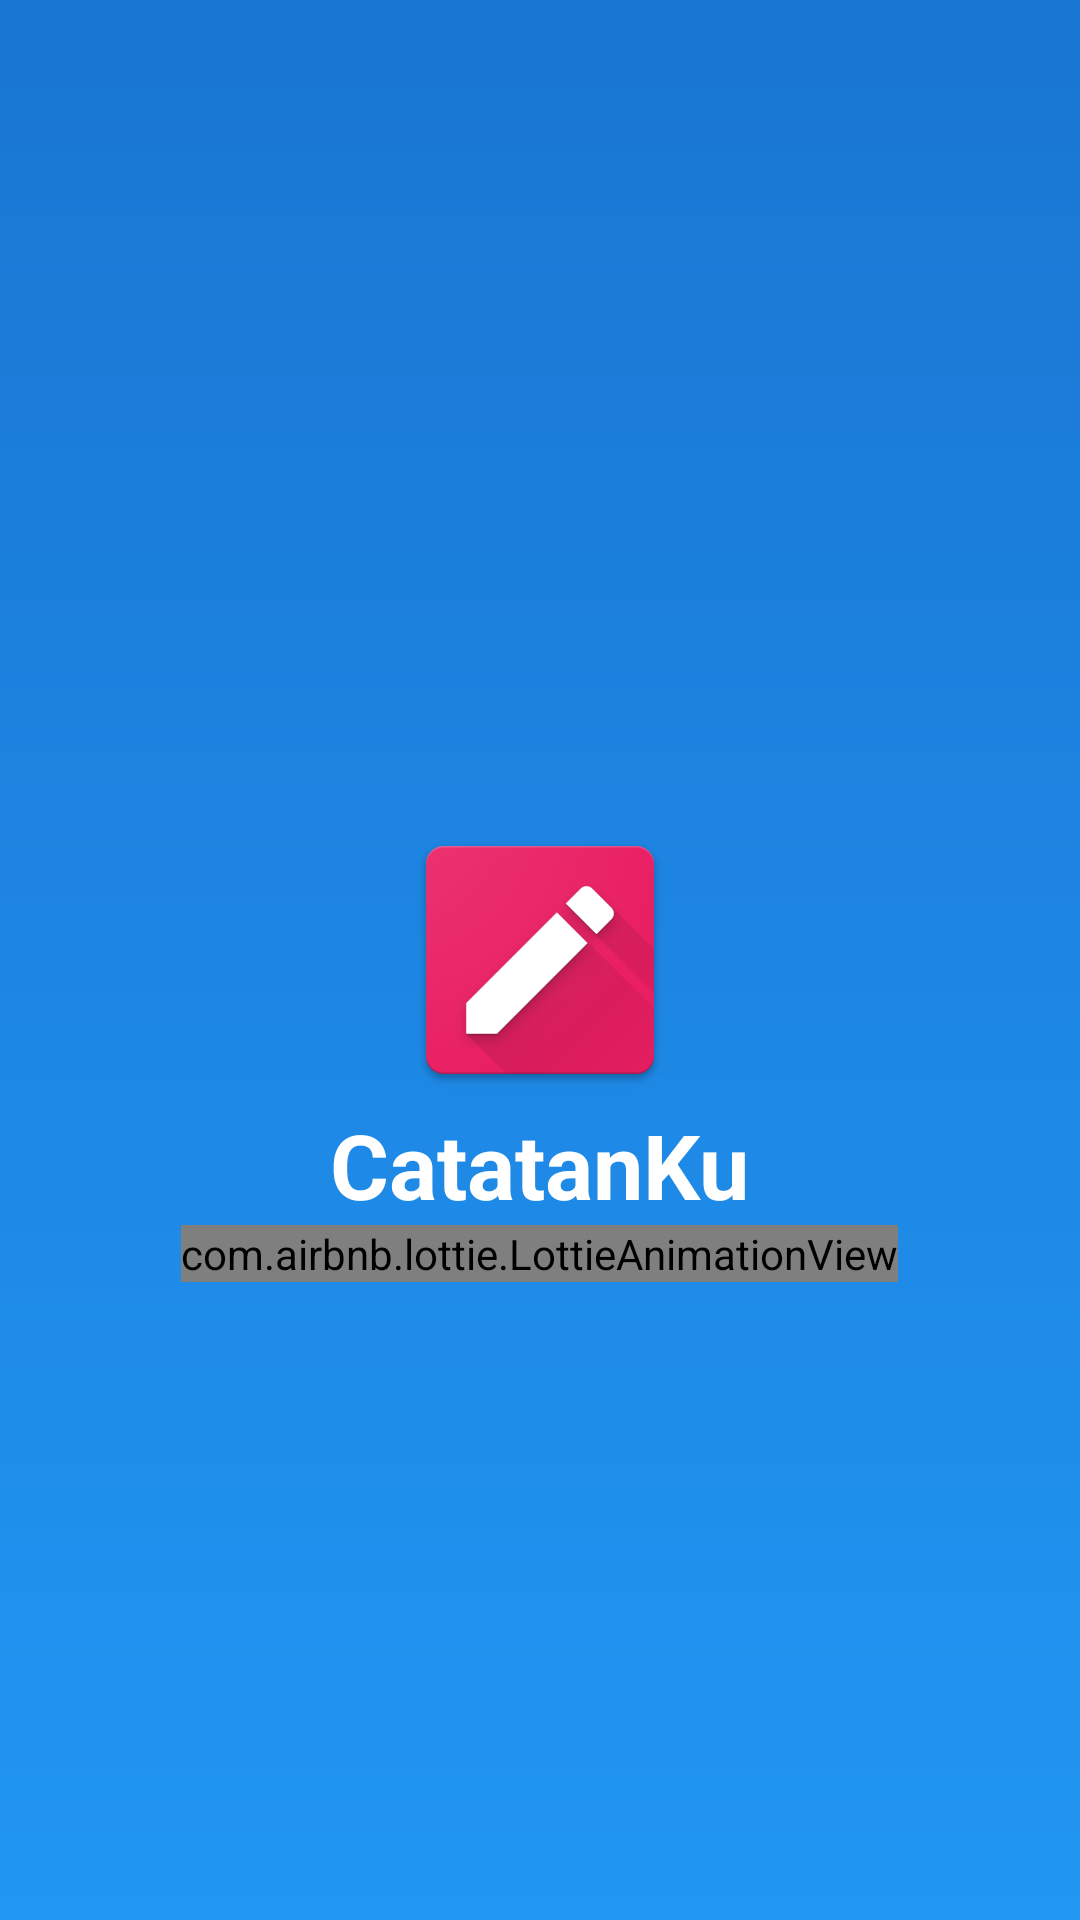

Produce the Android XML layout that renders to this screen, including the resource entries it uses.
<!-- AndroidManifest.xml: activity theme AppTheme.NoActionBar -->
<!-- res/layout/activity_splash.xml -->
<?xml version="1.0" encoding="utf-8"?>
<RelativeLayout xmlns:android="http://schemas.android.com/apk/res/android"
  xmlns:app="http://schemas.android.com/apk/res-auto"
  xmlns:tools="http://schemas.android.com/tools"
  android:layout_width="match_parent"
  android:layout_height="match_parent"
  android:background="@drawable/splash_background_gradient"
  tools:context="io.github.hyuwah.catatanku.SplashActivity">

    <ImageView
      android:id="@+id/splash_image"
      android:layout_width="96dp"
      android:layout_height="96dp"
      android:layout_centerInParent="true"
      android:src="@drawable/ic_launcher_accent_hi_res"
      />

    <TextView
      android:id="@+id/splash_text"
      android:textStyle="bold"
      android:layout_width="wrap_content"
      android:layout_height="wrap_content"
      android:layout_below="@+id/splash_image"
      android:layout_centerHorizontal="true"
      android:text="CatatanKu"
      android:textAlignment="center"
      android:textAllCaps="false"
      android:textAppearance="?android:attr/textAppearanceLarge"
      android:textColor="@android:color/white"
      android:textSize="30sp"/>

    <com.airbnb.lottie.LottieAnimationView
      android:layout_centerHorizontal="true"
      android:layout_below="@id/splash_text"
      android:id="@+id/animation_view"
      android:layout_width="wrap_content"
      android:layout_height="wrap_content"
      app:lottie_rawRes="@raw/animation_200"
    app:lottie_loop="true"
    app:lottie_autoPlay="true" />

</RelativeLayout>
<!-- resources referenced by this layout -->
<resources>
  <!-- drawable ic_launcher_accent_hi_res: png bitmap (drawable, 68523 bytes) -->
  <!-- drawable splash_background_gradient (drawable) -->
  <?xml version="1.0" encoding="utf-8"?>
  <shape xmlns:android="http://schemas.android.com/apk/res/android">
    <gradient
      android:type="linear"
      android:angle="90"
      android:startColor="@color/colorPrimary"
      android:endColor="@color/colorPrimaryDark" />
  </shape>
  <style name="AppTheme.NoActionBar">
          <item name="windowActionBar">false</item>
          <item name="windowNoTitle">true</item>
      </style>
  <color name="colorPrimary">#2196f3</color>
  <color name="colorPrimaryDark">#1976d2</color>
</resources>
